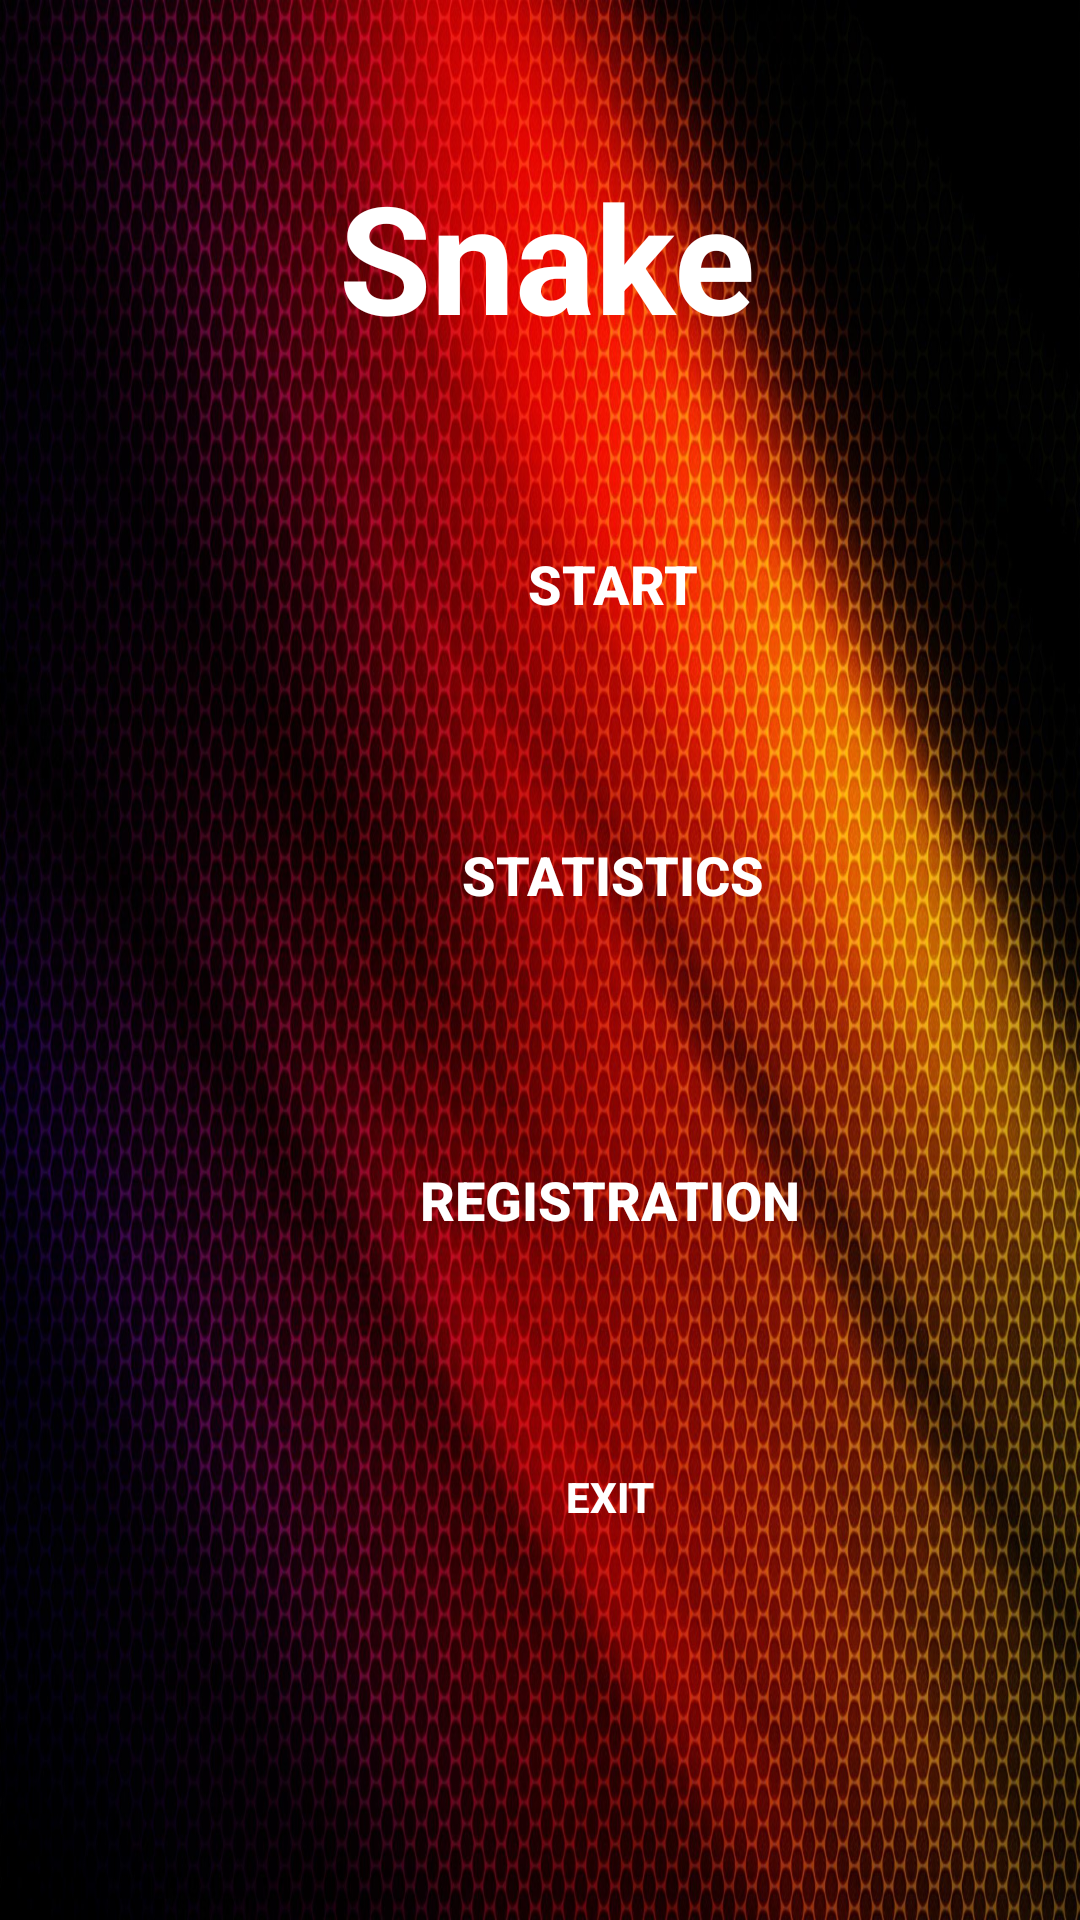

Produce the Android XML layout that renders to this screen, including the resource entries it uses.
<!-- AndroidManifest.xml: application theme Theme.GameSnake -->
<!-- res/layout/activity_main.xml -->
<?xml version="1.0" encoding="utf-8"?>
<androidx.constraintlayout.widget.ConstraintLayout xmlns:android="http://schemas.android.com/apk/res/android"
    xmlns:tools="http://schemas.android.com/tools"
    xmlns:app="http://schemas.android.com/apk/res-auto"
    android:layout_width="match_parent"
    android:layout_height="match_parent"
    android:background="@drawable/menu_background"
    tools:context=".MainActivity">


    <TextView
        android:id="@+id/snake"
        android:layout_width="match_parent"
        android:layout_height="75dp"
        android:layout_marginStart="4dp"
        android:layout_marginTop="48dp"
        android:gravity="center"
        android:text="Snake"
        android:textColor="@color/white"
        android:textSize="50sp"
        android:textStyle="bold"
        android:visibility="visible"
        app:layout_constraintStart_toStartOf="parent"
        app:layout_constraintTop_toTopOf="parent"
        tools:ignore="HardcodedText,MissingConstraints" />

    <Button
        android:id="@+id/main_btn_start"
        android:layout_width="160dp"
        android:layout_height="61dp"
        android:layout_marginStart="124dp"
        android:layout_marginTop="164dp"
        android:background="@drawable/btn2"
        android:onClick="onClick"
        android:text="@string/start"
        android:textColor="@color/white"
        android:textSize="18sp"
        android:textStyle="bold"
        android:visibility="visible"
        app:layout_constraintStart_toStartOf="parent"
        app:layout_constraintTop_toTopOf="parent"
        tools:ignore="MissingConstraints" />

    <Button
        android:id="@+id/main_btn_statistics"
        android:layout_width="160dp"
        android:layout_height="63dp"
        android:layout_marginStart="124dp"
        android:layout_marginTop="260dp"
        android:background="@drawable/btn2"
        android:onClick="onClick"
        android:textStyle="bold"
        android:text="@string/statistics"
        android:textColor="@color/white"
        android:textSize="18sp"
        android:visibility="visible"
        app:layout_constraintStart_toStartOf="parent"
        app:layout_constraintTop_toTopOf="parent"
        tools:ignore="MissingConstraints" />

    <Button
        android:id="@+id/main_btn_registration"
        android:layout_width="158dp"
        android:layout_height="64dp"
        android:layout_marginStart="124dp"
        android:layout_marginTop="368dp"
        android:background="@drawable/btn2"
        android:onClick="onClick"
        android:text="@string/registration"
        android:textStyle="bold"
        android:textColor="@color/white"
        android:textSize="18sp"
        android:visibility="visible"
        app:layout_constraintStart_toStartOf="parent"
        app:layout_constraintTop_toTopOf="parent"
        tools:ignore="MissingConstraints" />

    <Button
        android:id="@+id/main_btn_exit"
        android:layout_width="143dp"
        android:layout_height="54dp"
        android:layout_marginStart="132dp"
        android:layout_marginTop="472dp"
        android:background="@drawable/btn2"
        android:onClick="onClick"
        android:textStyle="bold"
        android:text="@string/exit"
        android:textColor="@color/white"
        app:layout_constraintStart_toStartOf="parent"
        app:layout_constraintTop_toTopOf="parent"
        tools:ignore="MissingConstraints" />
</androidx.constraintlayout.widget.ConstraintLayout>
<!-- resources referenced by this layout -->
<resources>
  <!-- drawable menu_background: jpg bitmap (drawable, 600081 bytes) -->
  <string name="exit">Exit</string>
  <string name="registration">Registration</string>
  <string name="start">Start</string>
  <string name="statistics">Statistics</string>
  <style name="Theme.GameSnake" parent="Base.Theme.GameSnake" />
  <style name="Base.Theme.GameSnake" parent="Theme.AppCompat.Light.NoActionBar">
          
          
      </style>
  <!-- not gathered from this repository: default colours our renderer supplied (Android Studio template values) -->
  <color name="white">#FFFFFFFF</color>
</resources>
